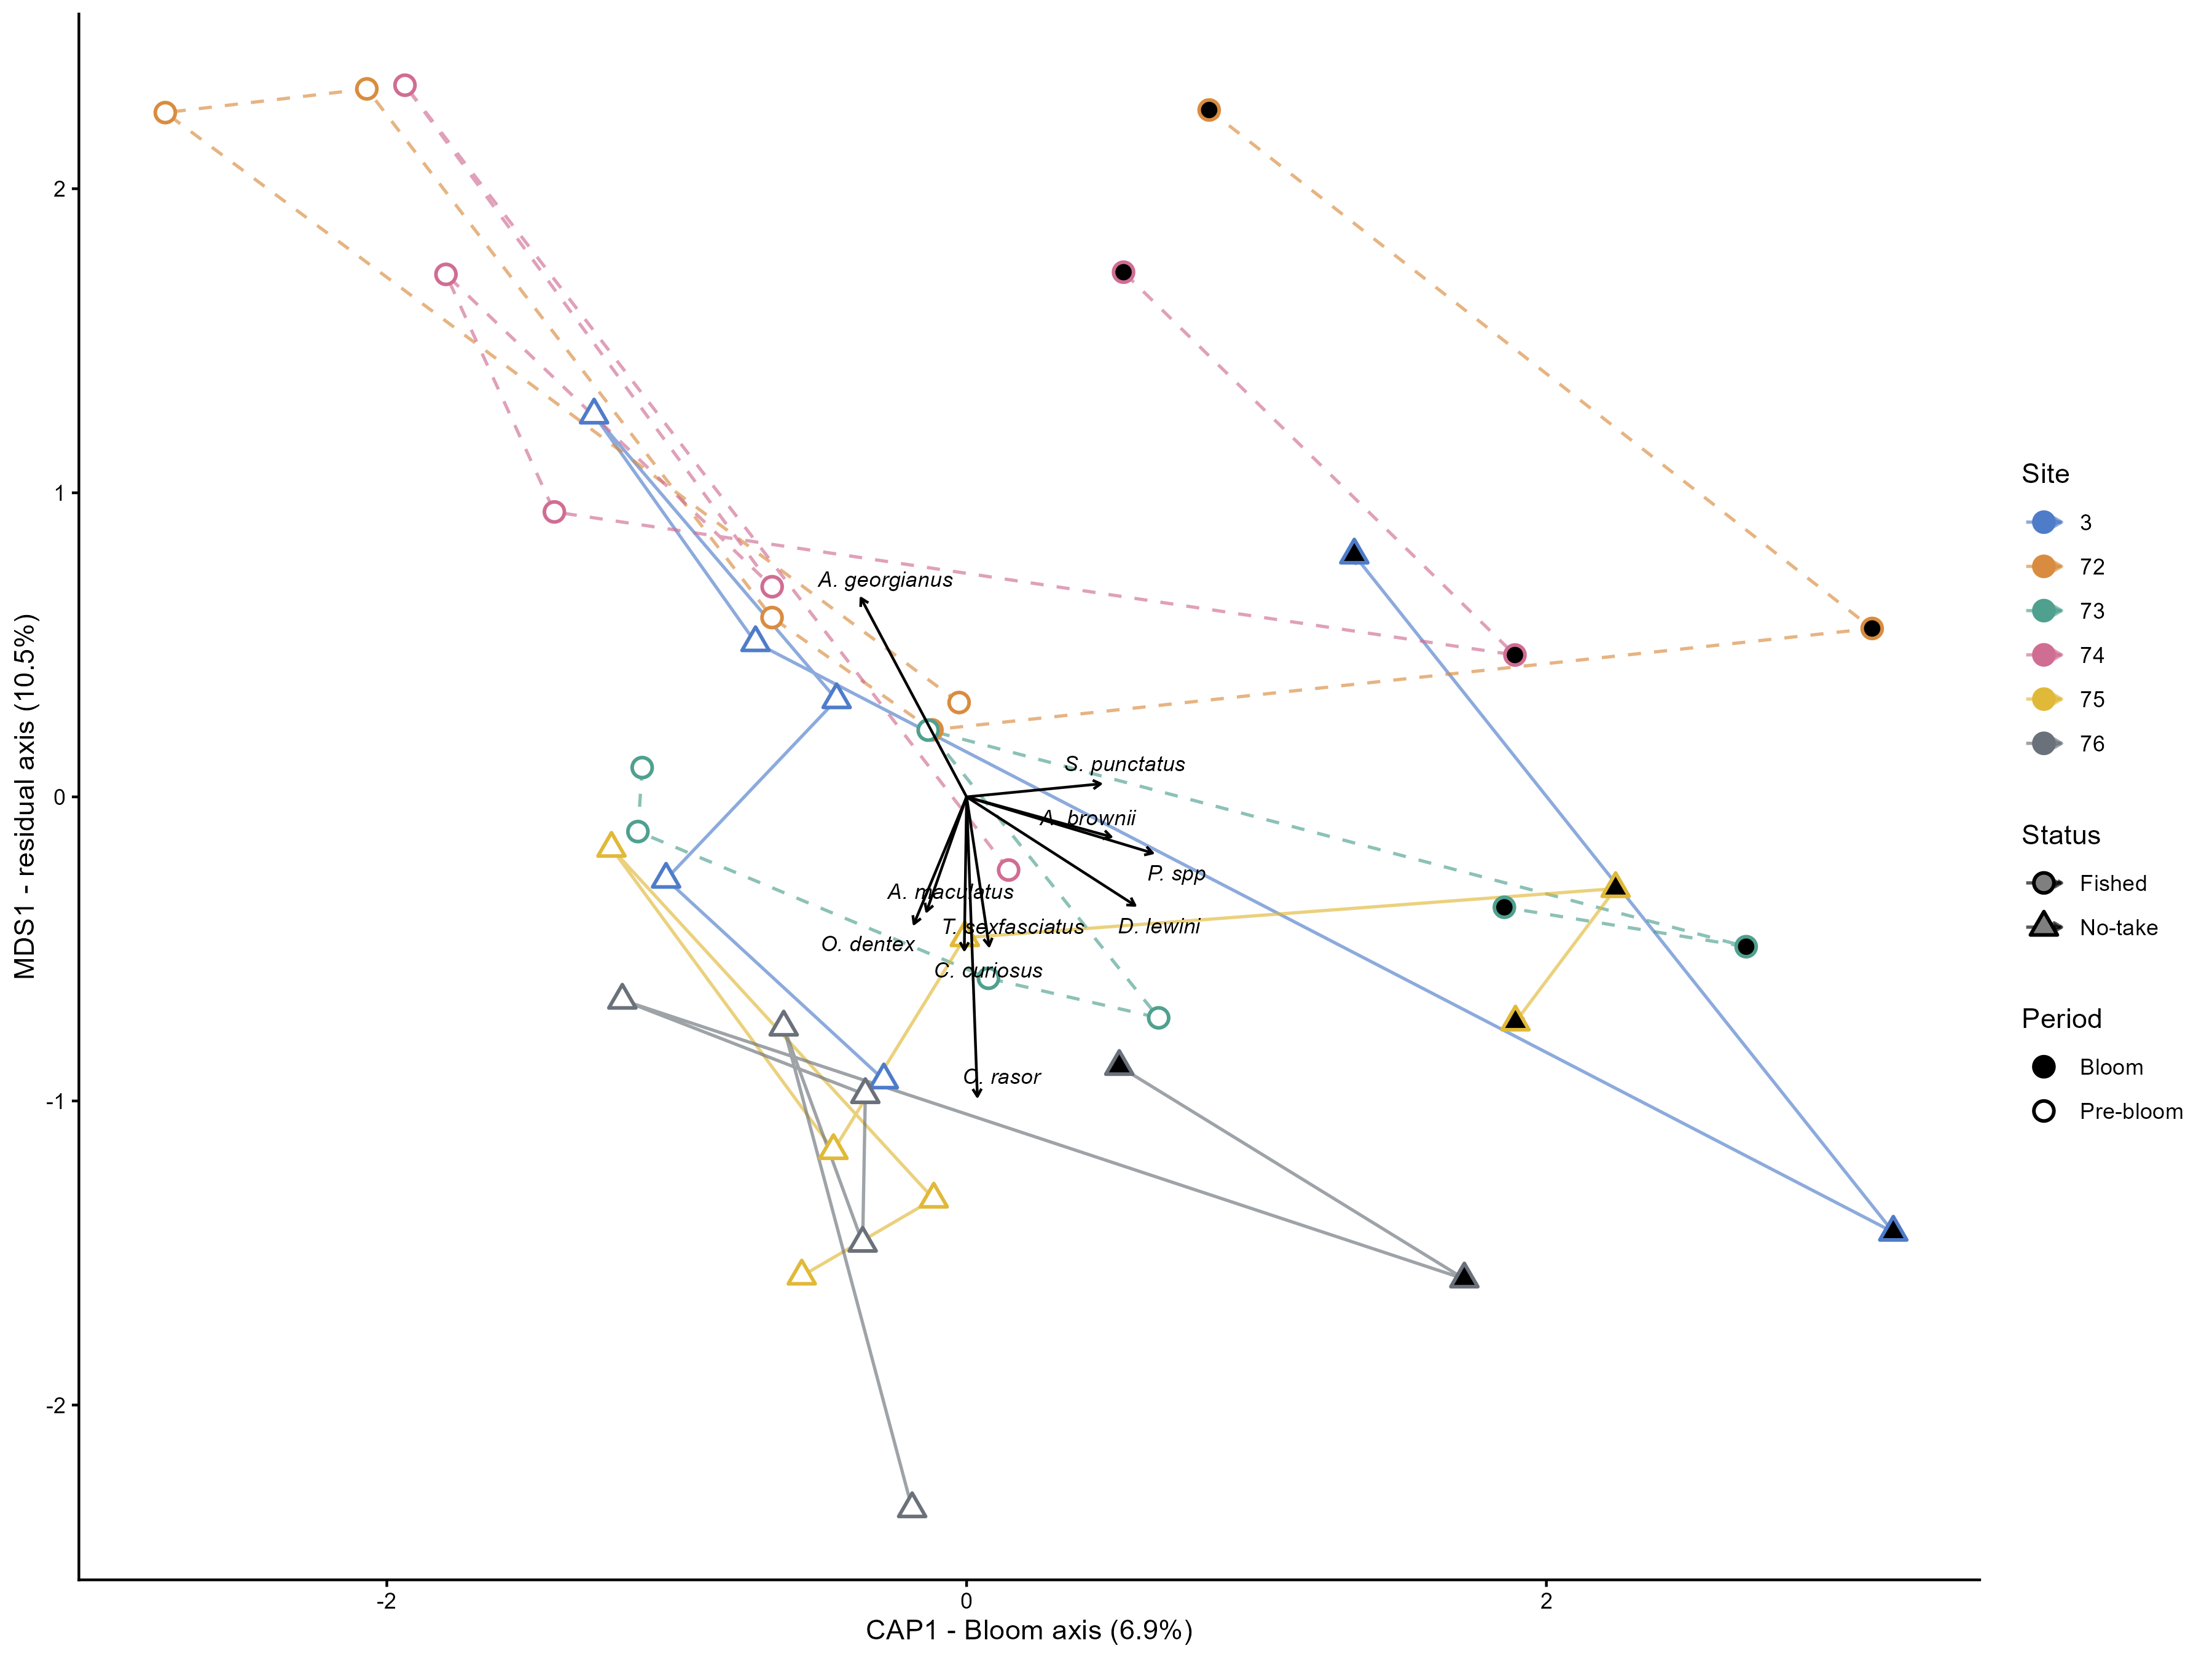

The file beside this chart, header and first rows:
site_name, status, CAP1, MDS1, n_events
3, No-take, 0.1072, 0.03514, 7
72, Fished, -0.2413, 1.216, 7
73, Fished, 0.4139, -0.2824, 7
74, Fished, -0.464, 1.091, 7
75, No-take, 0.2514, -0.8193, 7
76, No-take, -0.06723, -1.241, 7
